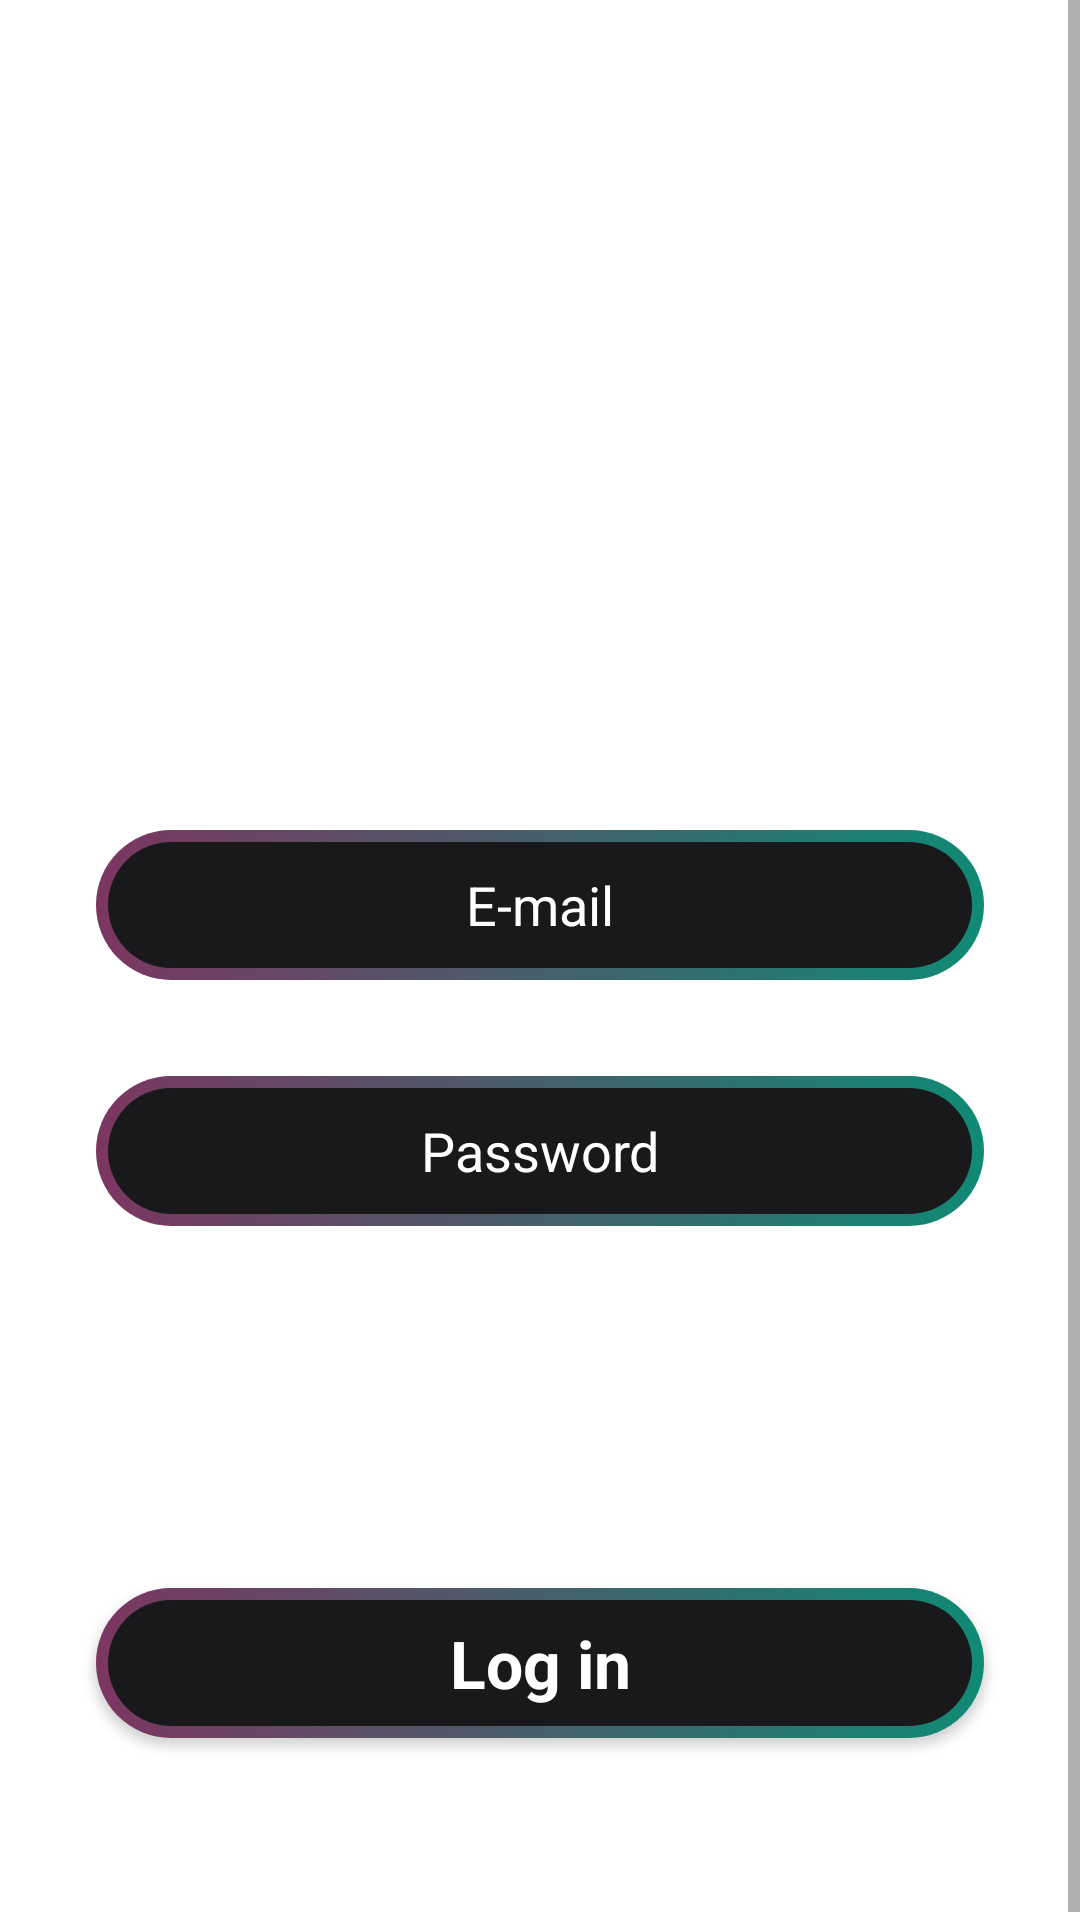

Produce the Android XML layout that renders to this screen, including the resource entries it uses.
<!-- AndroidManifest.xml: application theme Theme.FABLABCORP -->
<!-- res/layout/activity_login.xml -->
<?xml version="1.0" encoding="utf-8"?>
<androidx.constraintlayout.widget.ConstraintLayout xmlns:android="http://schemas.android.com/apk/res/android"
    xmlns:app="http://schemas.android.com/apk/res-auto"
    xmlns:tools="http://schemas.android.com/tools"
    android:layout_width="match_parent"
    android:layout_height="match_parent"
    android:background="@drawable/background"
    android:visibility="visible"
    tools:context=".LoginActivity">

    <ScrollView
        android:layout_width="match_parent"
        android:layout_height="match_parent"
        tools:layout_editor_absoluteX="0dp"
        tools:layout_editor_absoluteY="0dp">

        <LinearLayout
            android:layout_width="match_parent"
            android:layout_height="wrap_content"
            android:orientation="vertical">

            <TextView
                android:id="@+id/textView"
                android:layout_width="match_parent"
                android:layout_height="wrap_content"
                android:layout_marginStart="32dp"
                android:layout_marginTop="110dp"
                android:text="SIGN IN"
                android:textColor="@color/white"
                android:textSize="50sp"
                android:textStyle="bold" />

            <EditText
                android:id="@+id/editTextEmail"
                android:layout_width="match_parent"
                android:layout_height="50dp"
                android:layout_marginStart="32dp"
                android:layout_marginTop="100dp"
                android:layout_marginEnd="32dp"
                android:layout_marginBottom="16dp"
                android:background="@drawable/btn_background"
                android:ems="10"
                android:hint="E-mail"
                android:inputType="textWebEmailAddress"
                android:textAlignment="center"
                android:textColor="@color/white"
                android:textColorHint="@color/white" />

            <EditText
                android:id="@+id/editTextPassword"
                android:layout_width="match_parent"
                android:layout_height="50dp"
                android:layout_marginStart="32dp"
                android:layout_marginTop="16dp"
                android:layout_marginEnd="32dp"
                android:layout_marginBottom="16dp"
                android:background="@drawable/btn_background"
                android:ems="10"
                android:hint="Password"
                android:inputType="textPassword"
                android:textAlignment="center"
                android:textColor="@color/white"
                android:textColorHint="@color/white" />

            <TextView
                android:id="@+id/textView4"
                android:layout_width="match_parent"
                android:layout_height="wrap_content"
                android:layout_marginStart="250dp"
                android:layout_marginEnd="20dp"
                android:text="Forgot Password?"
                android:textColor="@color/white"
                android:textSize="16sp"
                android:textStyle="bold" />

            <androidx.appcompat.widget.AppCompatButton
                android:id="@+id/button2"
                style="@android:style/Widget.Button"
                android:layout_width="match_parent"
                android:layout_height="50dp"
                android:layout_marginStart="32dp"
                android:layout_marginTop="64dp"
                android:layout_marginEnd="32dp"
                android:background="@drawable/btn_background"
                android:text="Log in"
                android:textColor="@color/white"
                android:textSize="22sp"
                android:textStyle="bold" />

            <TextView
                android:id="@+id/textView2"
                android:layout_width="match_parent"
                android:layout_height="wrap_content"
                android:layout_marginTop="20dp"
                android:text="Don't have an account?"
                android:textAlignment="center"
                android:textColor="@color/white"
                android:textSize="16sp"
                android:textStyle="bold" />

            <TextView
                android:id="@+id/textView3"
                android:layout_width="match_parent"
                android:layout_height="wrap_content"
                android:text="Sign up"
                android:textAlignment="center"
                android:textColor="@color/white"
                android:textSize="16sp"
                android:textStyle="bold" />


        </LinearLayout>
    </ScrollView>

</androidx.constraintlayout.widget.ConstraintLayout>
<!-- resources referenced by this layout -->
<resources>
  <!-- drawable btn_background (drawable) -->
  <?xml version="1.0" encoding="utf-8"?>
  <layer-list xmlns:android="http://schemas.android.com/apk/res/android">
      <item>
       <shape android:shape="rectangle">
          <corners android:radius="50dp"/>
          <gradient
              android:startColor="#7c3660"
              android:endColor="#0f8a75"
              android:type="linear"
              android:angle="360" />
          <size
              android:width="24dp"
              android:height="24dp" />
       </shape>
      </item>
      <item android:top="4dp" android:bottom="4dp" android:left="4dp" android:right="4dp" >
  <shape android:shape="rectangle">
      <corners android:radius="50dp" />
      <solid android:color="#19191b" />
  </shape>
      </item>
  </layer-list>
  <style name="Theme.FABLABCORP" parent="Theme.MaterialComponents.DayNight.DarkActionBar">
          
          <item name="colorPrimary">@color/purple_500</item>
          <item name="colorPrimaryVariant">@color/purple_700</item>
          <item name="colorOnPrimary">@color/white</item>
          
          <item name="colorSecondary">@color/teal_200</item>
          <item name="colorSecondaryVariant">@color/teal_700</item>
          <item name="colorOnSecondary">@color/black</item>
          
          <item name="android:statusBarColor">?attr/colorPrimaryVariant</item>
          
      </style>
  <!-- not gathered from this repository: default colours our renderer supplied (Android Studio template values) -->
  <color name="purple_500">#FF6200EE</color>
  <color name="purple_700">#FF3700B3</color>
  <color name="teal_200">#FF03DAC5</color>
  <color name="teal_700">#FF018786</color>
  <color name="black">#FF000000</color>
  <color name="white">#FFFFFFFF</color>
</resources>
